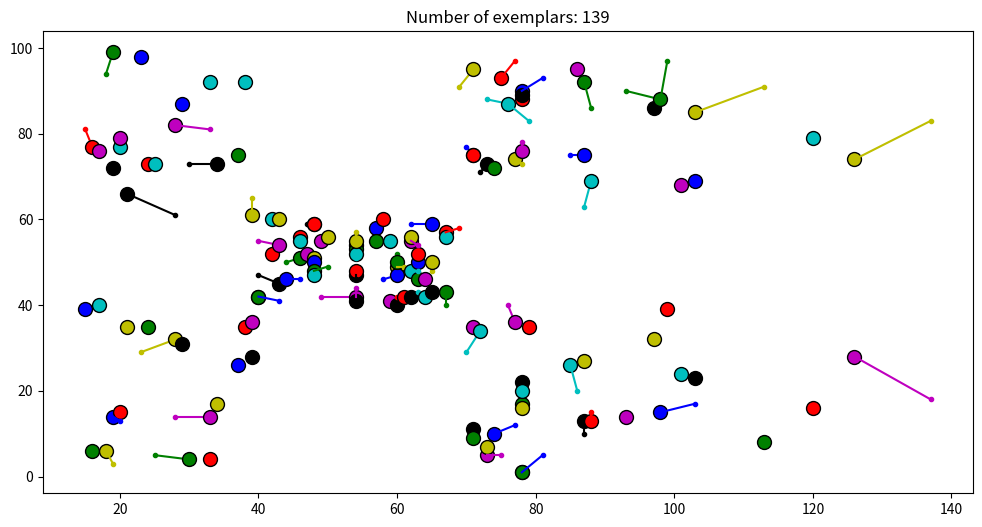
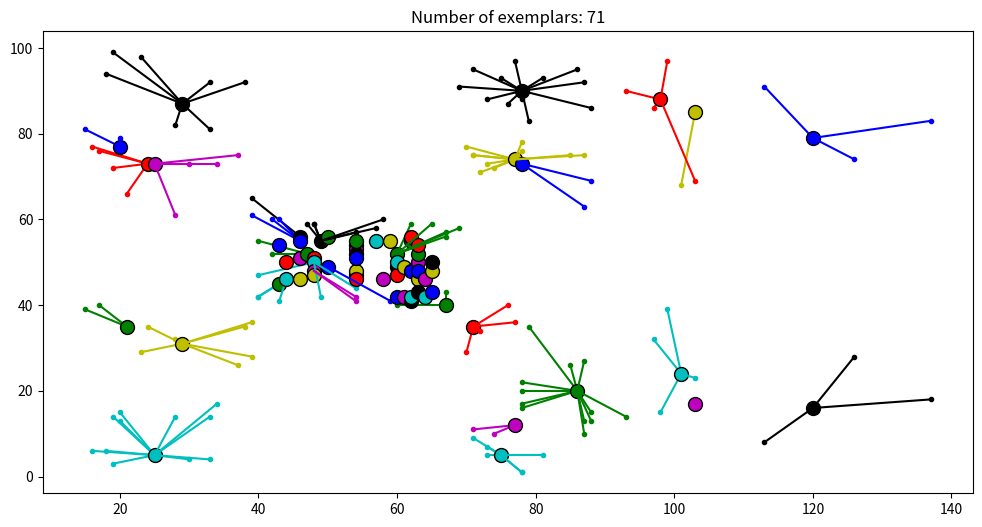
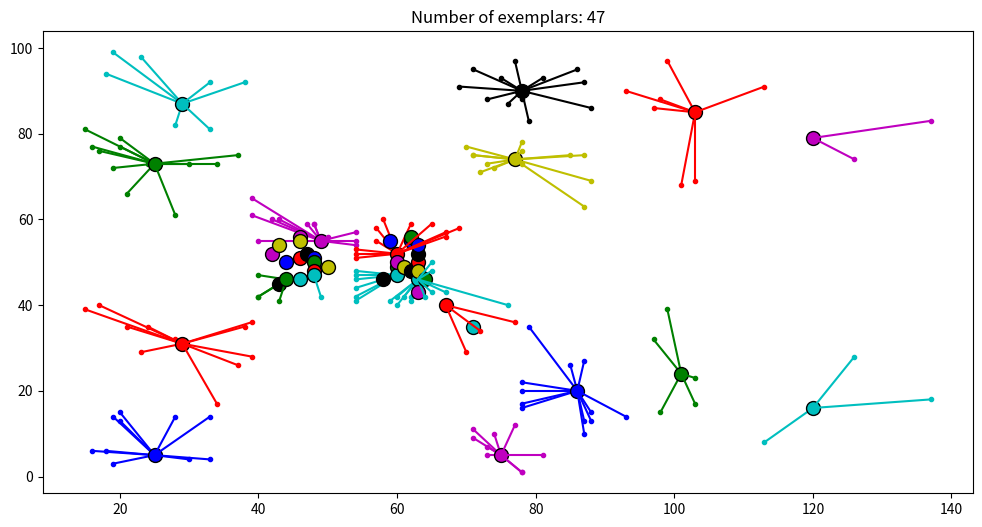
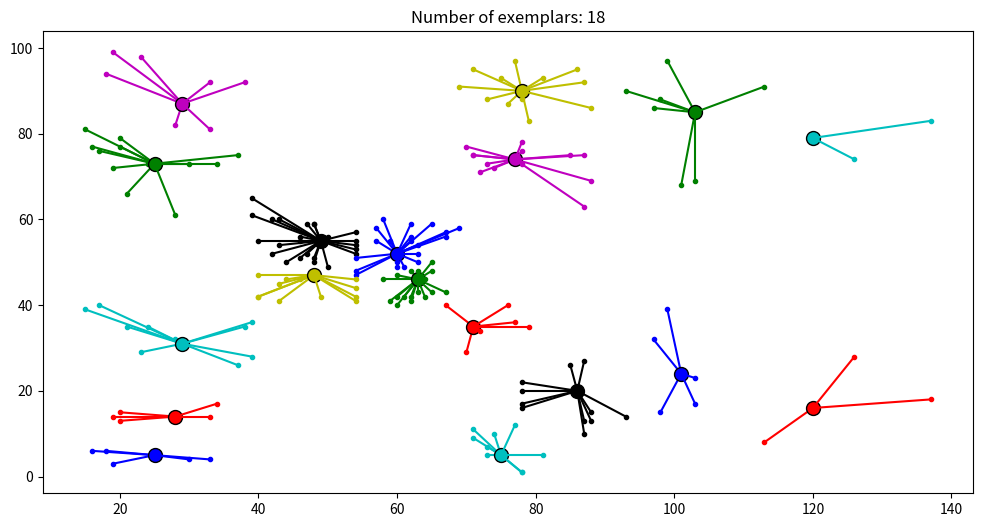
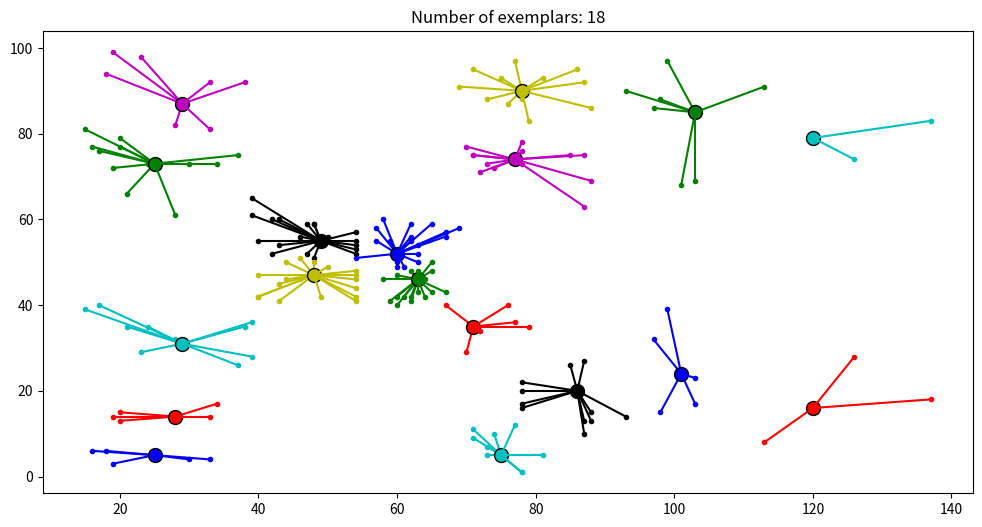
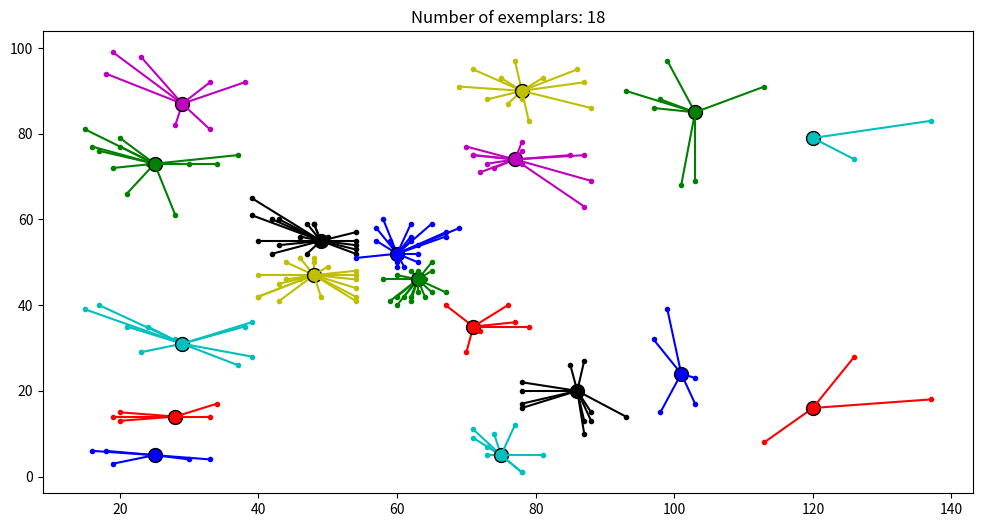
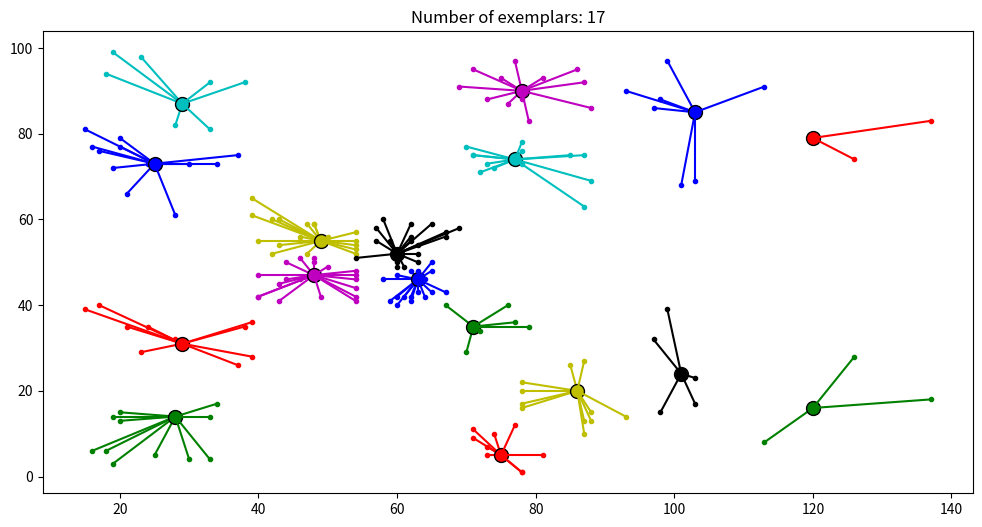
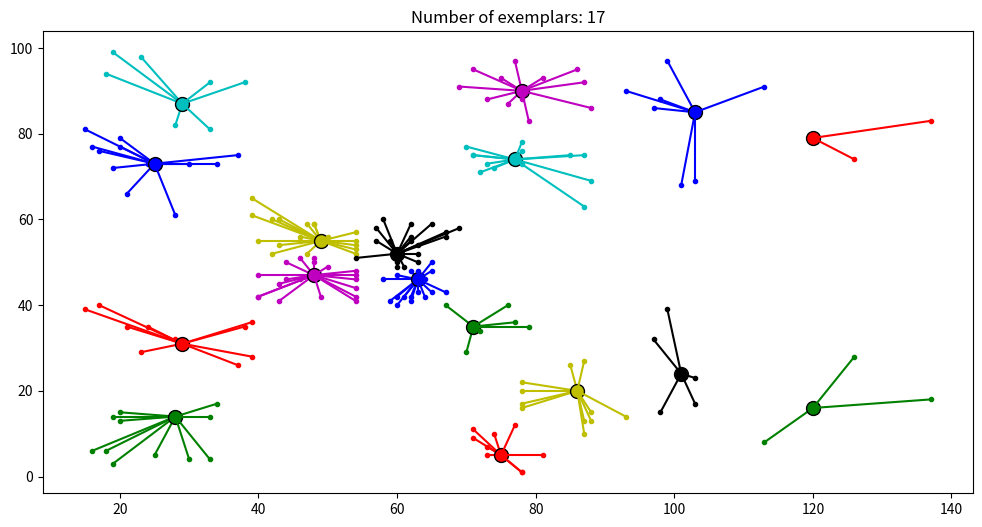
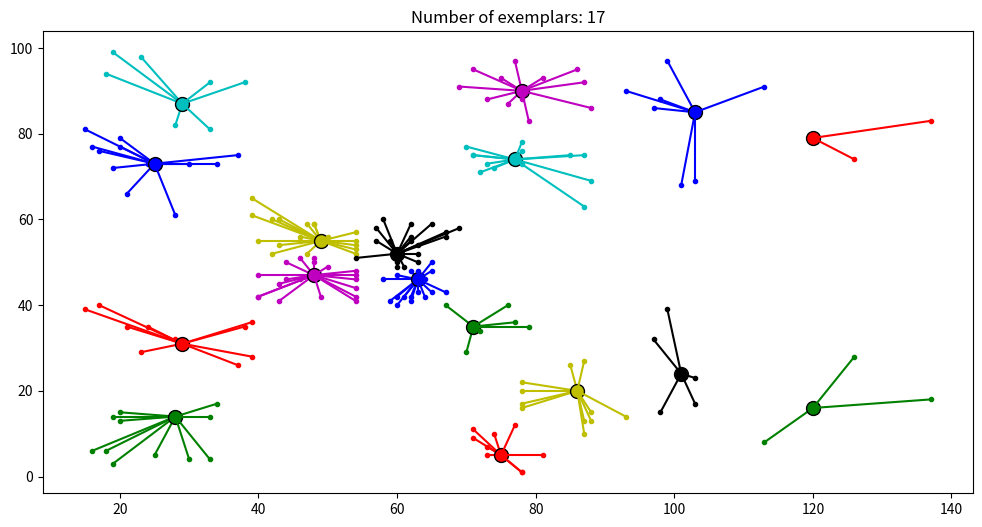
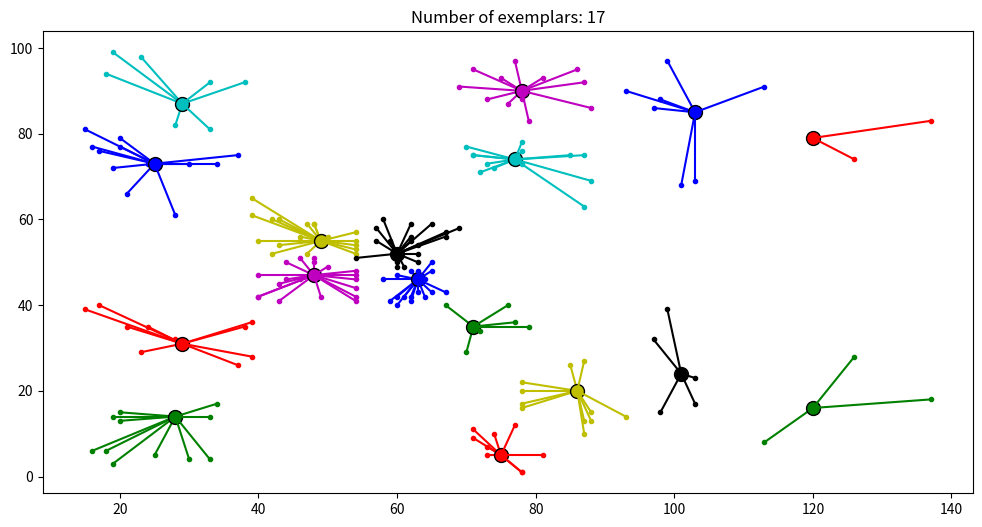

The script that saved these images, in order:
# -*- coding: utf-8 -*-
"""
Created on Mon May 16 17:12:44 2022

[redacted]
"""

import numpy as np
# import pandas as pd
import matplotlib.pyplot as plt
from itertools import cycle

import warnings
warnings.filterwarnings("ignore", category=FutureWarning)

# data
dataset = np.array([[15, 39], [15, 81], [16, 6], [16, 77], [17, 40], [17, 76], [18, 6], [18, 94], [19, 3], [19, 72], [19, 14], [19, 99], [20, 15], [20, 77], [20, 13], [20, 79], [21, 35], [21, 66], [23, 29], [23, 98], [24, 35], [24, 73], [25, 5], [25, 73], [28, 14], [28, 82], [28, 32], [28, 61], [29, 31], [29, 87], [30, 4], [30, 73], [33, 4], [33, 92], [33, 14], [33, 81], [34, 17], [34, 73], [37, 26], [37, 75], [38, 35], [38, 92], [39, 36], [39, 61], [39, 28], [39, 65], [40, 55], [40, 47], [40, 42], [40, 42], [42, 52], [42, 60], [43, 54], [43, 60], [43, 45], [43, 41], [44, 50], [44, 46], [46, 51], [46, 46], [46, 56], [46, 55], [47, 52], [47, 59], [48, 51], [48, 59], [48, 50], [48, 48], [48, 59], [48, 47], [49, 55], [49, 42], [50, 49], [50, 56], [54, 47], [54, 54], [54, 53], [54, 48], [54, 52], [54, 42], [54, 51], [54, 55], [54, 41], [54, 44], [54, 57], [54, 46], [57, 58], [57, 55], [58, 60], [58, 46], [59, 55], [59, 41], [60, 49], [60, 40], [60, 42], [60, 52], [60, 47], [60, 50], [61, 42], [61, 49], [62, 41], [62, 48], [62, 59], [62, 55], [62, 56], [62, 42], [63, 50], [63, 46], [63, 43], [63, 48], [63, 52], [63, 54], [64, 42], [64, 46], [65, 48], [65, 50], [65, 43], [65, 59], [67, 43], [67, 57], [67, 56], [67, 40], [69, 58], [69, 91], [70, 29], [70, 77], [71, 35], [71, 95], [71, 11], [71, 75], [71, 9], [71, 75], [72, 34], [72, 71], [73, 5], [73, 88], [73, 7], [73, 73], [74, 10], [74, 72], [75, 5], [75, 93], [76, 40], [76, 87], [77, 12], [77, 97], [77, 36], [77, 74], [78, 22], [78, 90], [78, 17], [78, 88], [78, 20], [78, 76], [78, 16], [78, 89], [78, 1], [78, 78], [78, 1], [78, 73], [79, 35], [79, 83], [81, 5], [81, 93], [85, 26], [85, 75], [86, 20], [86, 95], [87, 27], [87, 63], [87, 13], [87, 75], [87, 10], [87, 92], [88, 13], [88, 86], [88, 15], [88, 69], [93, 14], [93, 90], [97, 32], [97, 86], [98, 15], [98, 88], [99, 39], [99, 97], [101, 24], [101, 68], [103, 17], [103, 85], [103, 23], [103, 69], [113, 8], [113, 91], [120, 16], [120, 79], [126, 28], [126, 74], [137, 18], [137, 83]])

class Affinity_Propagation(object):
    def __init__(self, data):
        self.data = data
        
    # tüm veri noktalarını birbirine bağlamamız gerektiğinden,
     # x veya y'nin en yüksek değerine ihtiyacımız var.
    def _empty_matrix(self, X):
        return np.zeros((max(X.shape), max(X.shape)))

  
    def similarity(self):
        S = self._empty_matrix(self.data)

   
        for i in range(S.shape[0]):
            for k in range(S.shape[1]):
                S[i, k] = -((self.data[i] - self.data[k]) ** 2).sum()

        return S

    def responsibility(self, A, R, S, lmda=0.9, slow=False):

        # the slow way of getting responsibilities
        if slow:
            for i in range(R.shape[0]):
                for k in range(R.shape[1]):
                    v = S[i, :] + A[i, :]
                    v[k] = -np.inf
                    v[i]= -np.inf
                    R[i, k] = R[i, k] * lmda + (1 - lmda) * (S[i, k] - np.max(v))
        else:
            # Her k sütunu için, maksimum değere sahip sütun hariç, maks aynıdır.
             # Böylece her satır için maksimumu çıkarabiliriz ve sadece k == argmax için farklı bir şey yapmamız gerekir
            v = S + A
            rows = np.arange(R.shape[0])

            # Sadece mevcut noktayı diğer tüm noktalarla karşılaştırırız, böylece köşegen -sonsuz ile doldurulabilir.
            np.fill_diagonal(v, -np.inf)

            # max değerler
            idx_max = np.argmax(v, axis=1)
            first_max = v[rows, idx_max]

            # İkinci maksimum değerler. k'nin maksimum değer olduğu her sütun için.
            v[rows, idx_max] = -np.inf
            second_max = v[rows, np.argmax(v, axis=1)]

            # Satır başına maksimum değeri, satır başına tüm sütunlara yayınlayın.
            max_matrix = np.zeros_like(R) + first_max[:, None]
            max_matrix[rows, idx_max] = second_max

            new_val = S - max_matrix

            R = R * lmda + (1 - lmda) * new_val

        return R

    def availability(self, A, R, S, lmda=0.9, slow=False):
        if slow:
            for i in range(A.shape[0]):
                for k in range(A.shape[1]):
                    v = np.array(R[:, k])
                    if i != k:
                        v[i] = -np.inf
                        v[k] = - np.inf
                        v[v < 0] = 0

                        A[i, k] = A[i, k] * lmda + (1 - lmda) * min(0, R[k, k] + v.sum())
                    else:
                        v[k] = -np.inf
                        v[v < 0] = 0
                        A[k, k] = A[k, k] * lmda + (1 - lmda) * v.sum()
        else:
            k_k_idx = np.arange(A.shape[0])
            
            # set a(i, k)
            v = np.array(R)
            v[v < 0] = 0
            np.fill_diagonal(v, 0)
            v = v.sum(axis=0) # columnwise sum
            v = v + R[k_k_idx, k_k_idx]

            # 'r(k, k) + sum(max(0, r(i', k))) sütunlarının satırlara yayınlanması.
            v = np.ones(A.shape) * v

            # Her k sütunu için k'nin pozitif değerini çıkarın.
             # Bu değer toplama dahildir ve olmamalıdır
            v -= np.clip(R, 0, np.inf)
            v[v > 0] = 0
            
            # set(a(k, k))
            v_ = np.array(R)
            np.fill_diagonal(v_, 0)

            v_[v_ < 0] = 0

            v[k_k_idx, k_k_idx] = v_.sum(axis=0) # column wise sum
            A = A * lmda + (1 - lmda) * v

        return A

# a(k,k) ← ∑[i′≠k] max(0,r(i′,k))
def plot_iteration(matrix, A, R):
    fig = plt.figure(figsize=(12, 6))
    sol = A + R
    
    labels = np.argmax(sol, axis=1)

    exemplars = np.unique(labels)
    colors = dict(zip(exemplars, cycle('bgrcmyk')))
    
    for i in range(len(labels)):
        X = matrix[i][0]
        Y = matrix[i][1]
        
        if i in exemplars:
            exemplar = i
            edge = 'k'
            ms = 10
        else:
            exemplar = labels[i]
            ms = 3
            edge = None
            plt.plot([X, matrix[exemplar][0]], [Y, matrix[exemplar][1]], c=colors[exemplar])
        plt.plot(X, Y, 'o', markersize=ms,  markeredgecolor=edge, c=colors[exemplar])
        

    plt.title('Number of exemplars: %s' % len(exemplars))
    return fig, labels, exemplars

if __name__ == "__main__":
    model = Affinity_Propagation(dataset)

    # verileri birbirine bağlamak
    S = model.similarity()
    R = model._empty_matrix(dataset)
    A = model._empty_matrix(dataset)

    preference = np.median(S)
    preference = -1000

    np.fill_diagonal(S, preference)
    damping = 0.5
    figures = []

    for i in range(50):
        R = model.responsibility(A, R, S, damping)
        A = model.availability(A, R, S, damping, 0)
        
        if i % 5 == 0:
            fig, labels, exemplars = plot_iteration(dataset, A, R)
            figures.append(fig)

    plt.show()